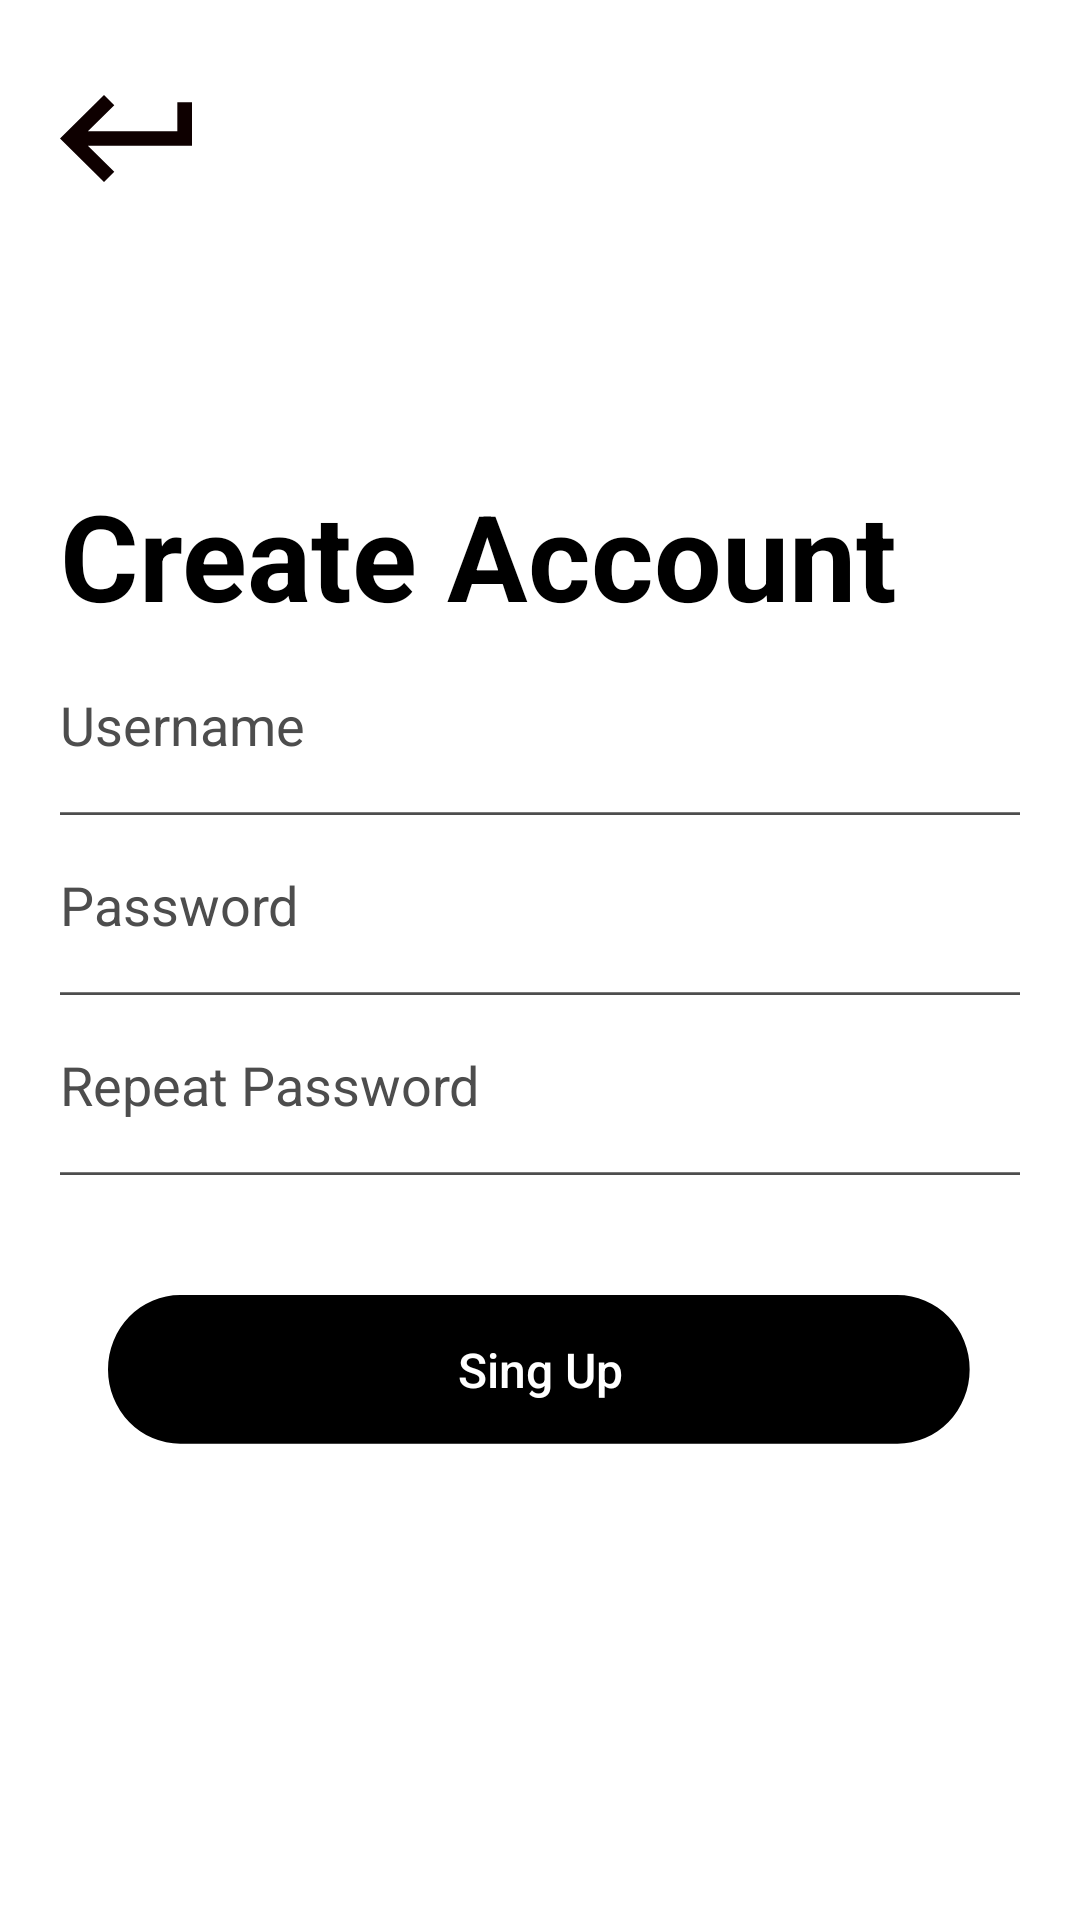

Produce the Android XML layout that renders to this screen, including the resource entries it uses.
<!-- AndroidManifest.xml: activity theme Theme.AppCompat.NoActionBar -->
<!-- res/layout/activity_signup.xml -->
<?xml version="1.0" encoding="utf-8"?>
<RelativeLayout xmlns:android="http://schemas.android.com/apk/res/android"
    xmlns:app="http://schemas.android.com/apk/res-auto"
    xmlns:tools="http://schemas.android.com/tools"
    android:layout_width="match_parent"
    android:layout_height="match_parent"
    tools:context=".activity.SignUpActivity"
    android:paddingStart="20dp"
    android:background="#FFFFFF"
    android:paddingEnd="20dp">

    <ImageButton
        android:id="@+id/button_return"
        android:layout_width="wrap_content"
        android:layout_height="32dp"
        android:layout_marginTop="30dp"
        android:layout_alignParentStart="true"
        android:layout_alignParentTop="true"
        android:background="@null"
        android:scaleType="fitCenter"
        android:src="@drawable/return_icon"
        android:contentDescription="@string/return_to_main_window" />

    <LinearLayout
        android:layout_width="match_parent"
        android:layout_height="match_parent"
        android:gravity="center"
        android:orientation="vertical">

        <TextView
            android:layout_width="match_parent"
            android:layout_height="wrap_content"
            android:text="@string/createAccount"
            android:gravity="start"
            android:textSize="40sp"
            android:textColor="@color/colorBlack"
            android:textStyle="bold" />

        <EditText
            android:id="@+id/username"
            android:layout_width="match_parent"
            android:layout_height="60dp"
            android:autofillHints="username"
            android:hint="@string/username"
            android:inputType="text"
            android:textColor="@color/colorMediumGrey"
            android:textColorHint="@color/colorMediumGrey"
            android:background="@drawable/input"/>


        <EditText
            android:id="@+id/pwd"
            android:layout_width="match_parent"
            android:layout_height="60dp"
            android:autofillHints="password"
            android:hint="@string/password"
            android:inputType="textPassword"
            android:textColor="@color/colorMediumGrey"
            android:textColorHint="@color/colorMediumGrey"
            android:background="@drawable/input"/>

        <EditText
            android:id="@+id/pwd_repeat"
            android:layout_width="match_parent"
            android:layout_height="60dp"
            android:autofillHints="password"
            android:hint="@string/repeatPassword"
            android:inputType="textPassword"
            android:layout_marginBottom="40dp"
            android:textColor="@color/colorMediumGrey"
            android:textColorHint="@color/colorMediumGrey"
            android:background="@drawable/input"/>

        <androidx.constraintlayout.widget.ConstraintLayout
            android:layout_width="match_parent"
            android:layout_height="wrap_content"
            android:orientation="vertical">

            <Button
                android:id="@+id/button_sign_up"
                style="@style/LongButtonStyle"
                android:layout_width="0dp"
                android:layout_height="50dp"
                android:text="@string/singUp"
                android:textAllCaps="false"
                app:layout_constraintEnd_toEndOf="parent"
                app:layout_constraintStart_toStartOf="parent"
                app:layout_constraintTop_toTopOf="parent"
                app:layout_constraintWidth_percent="0.9" />

        </androidx.constraintlayout.widget.ConstraintLayout>

    </LinearLayout>

</RelativeLayout>
<!-- resources referenced by this layout -->
<resources>
  <color name="colorBlack">#000000</color>
  <color name="colorMediumGrey">#4D4D4D</color>
  <!-- drawable input (drawable) -->
  <vector xmlns:android="http://schemas.android.com/apk/res/android"
      android:width="200dp"
      android:height="38dp"
      android:viewportWidth="348"
      android:viewportHeight="67">
    <group>
      <clip-path
          android:pathData="M0,0H348V67H0V0Z"/>
      <path
          android:pathData="M348,66H0V68H348V66Z"
          android:fillColor="#4D4D4D"/>
    </group>
  </vector>
  <!-- drawable return_icon (drawable) -->
  <vector xmlns:android="http://schemas.android.com/apk/res/android"
      android:width="44dp"
      android:height="29dp"
      android:viewportWidth="44"
      android:viewportHeight="29">
    <path
        android:pathData="M14.667,29L0,14.5L14.667,0L18.089,3.383L9.289,12.083H39.111V2.417H44V16.917H9.289L18.089,25.617L14.667,29Z"
        android:fillColor="#0E0000"/>
  </vector>
  <string name="createAccount">Create Account</string>
  <string name="password">Password</string>
  <string name="repeatPassword">Repeat Password</string>
  <string name="return_to_main_window">Return to main window</string>
  <string name="singUp">Sing Up</string>
  <string name="username">Username</string>
  <style name="LongButtonStyle" parent="Widget.AppCompat.Button">
          <item name="android:background">@drawable/button</item>
          <item name="android:textColor">@android:color/white</item>
          <item name="android:textSize">16sp</item>
          <item name="android:gravity">center</item>
      </style>
  <!-- drawable button (drawable) -->
  <vector xmlns:android="http://schemas.android.com/apk/res/android"
      android:width="200dp"
      android:height="34dp"
      android:viewportWidth="273"
      android:viewportHeight="46">
    <path
        android:pathData="M22.81,0L249.45,0A22.81,22.81 0,0 1,272.26 22.81L272.26,22.81A22.81,22.81 0,0 1,249.45 45.62L22.81,45.62A22.81,22.81 0,0 1,0 22.81L0,22.81A22.81,22.81 0,0 1,22.81 0z"
        android:fillColor="#000000"/>
  </vector>
</resources>
